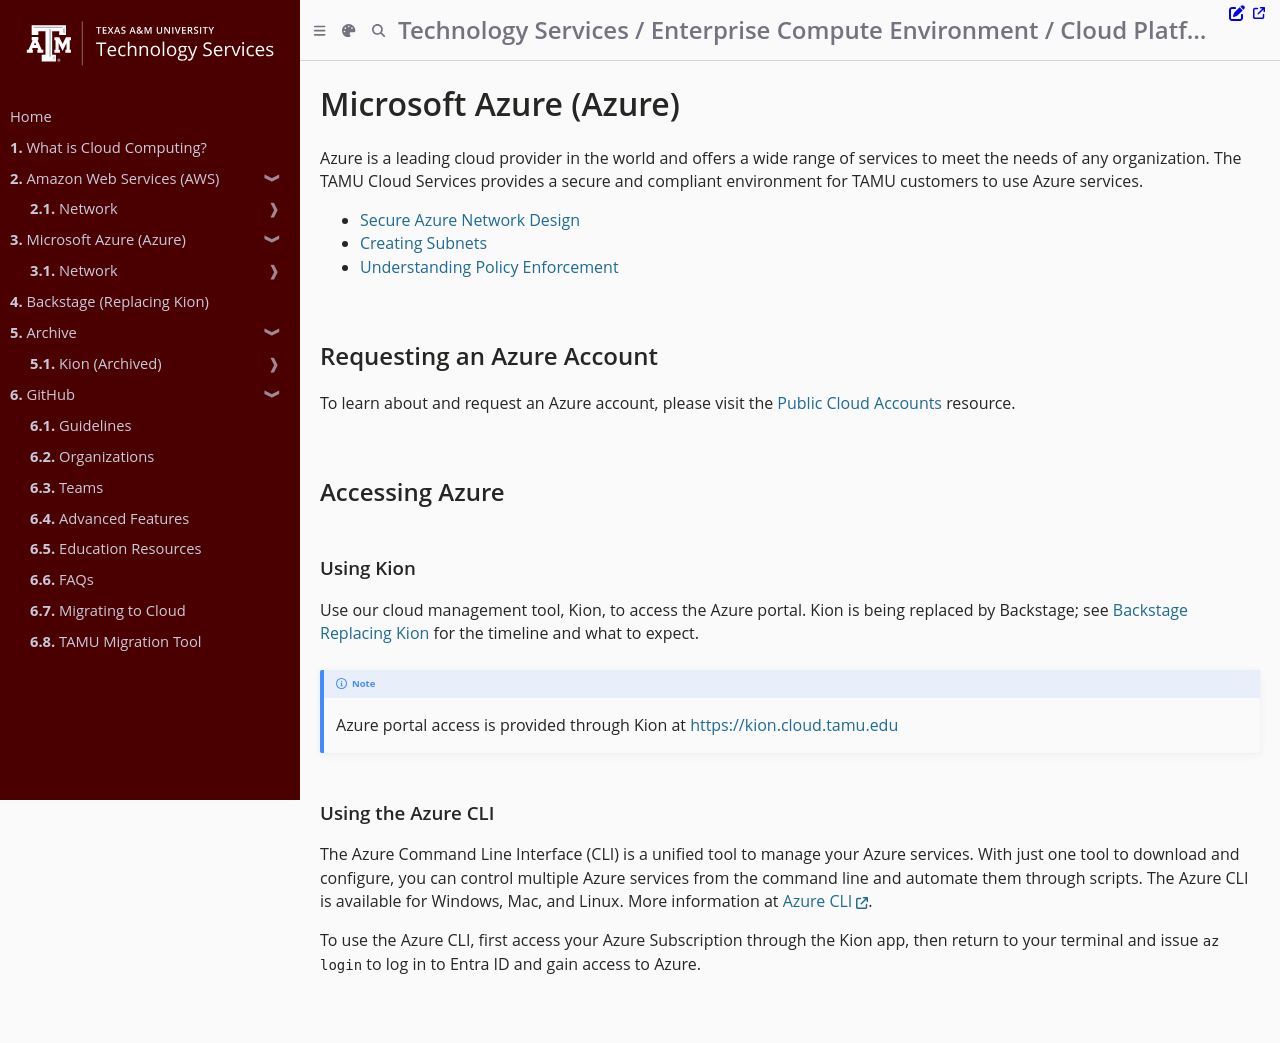

repository: tamu-edu/it-cloud-docs · page: cloud/azure.html · generator: mdbook

# Microsoft Azure (Azure)

Azure is a leading cloud provider in the world and offers a wide range of services to meet the needs of any organization. The TAMU Cloud Services provides a secure and compliant environment for TAMU customers to use Azure services.

* [Secure Azure Network Design](./azure/network/network.md)
* [Creating Subnets](./azure/network/creating_subnets.md)
* [Understanding Policy Enforcement](./azure/network/policies.md)

## Requesting an Azure Account

To learn about and request an Azure account, please visit the [Public Cloud Accounts](https://www.it.tamu.edu/services/services-by-category/it-professional-services/cloud-public.html) resource.

## Accessing Azure

### Using Kion

Use our cloud management tool, Kion, to access the Azure portal. Kion is being replaced by Backstage; see [Backstage Replacing Kion](../backstage/index.md) for the timeline and what to expect.

> [!NOTE]
> Azure portal access is provided through Kion at [https://kion.cloud.tamu.edu](https://kion.cloud.tamu.edu)

### Using the Azure CLI

The Azure Command Line Interface (CLI) is a unified tool to manage your Azure services. With just one tool to download and configure, you can control multiple Azure services from the command line and automate them through scripts. The Azure CLI is available for Windows, Mac, and Linux. More information at [Azure CLI](https://docs.microsoft.com/en-us/cli/azure/).

To use the Azure CLI, first access your Azure Subscription through the Kion app, then return to your terminal and issue `az login` to log in to Entra ID and gain access to Azure.
